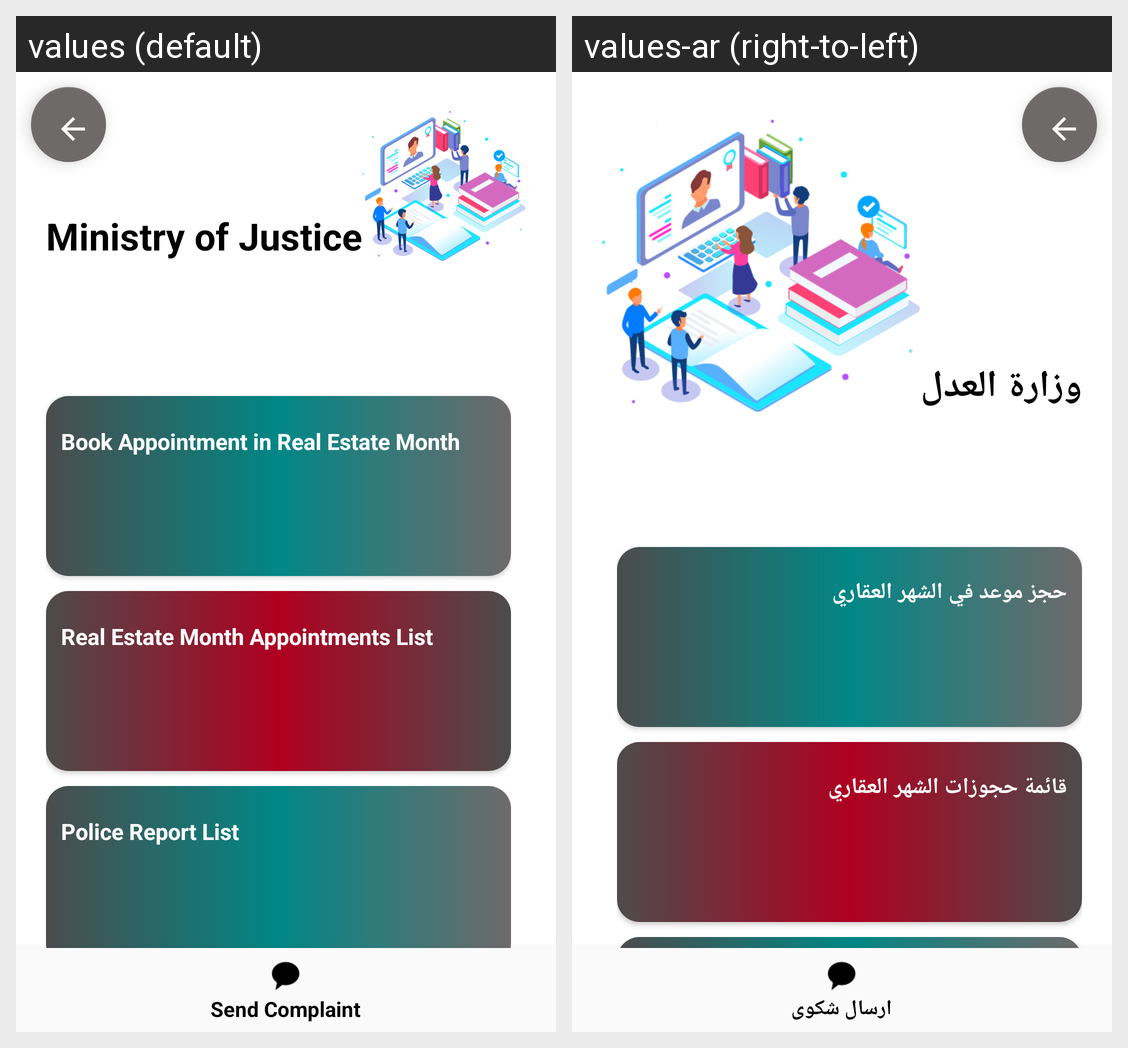

Translations of the strings shown on this Android screen, per locale in the grid:
Android screen res/layout/app_bar_justice_ministry.xml rendered under 2 locales, left to right: values (default), values-ar (right-to-left). Device: Nexus 5 (rendered at 1080×1920; each locale shown at half size, 540×960, under a caption strip naming it); theme AppTheme.
Strings drawn on this screen, with the default value and each locale's value (text and hints the layout hard-codes, and strings that could not be matched under every locale, appear in the picture but are not listed):

MinistryofJustice
  values: Ministry of Justice
  values-ar: وزارة العدل

BookRealEstate
  values: Book Appointment in Real Estate Month
  values-ar: حجز موعد في الشهر العقاري

RealEstateMonthAppointmentList
  values: Real Estate Month Appointments List
  values-ar: قائمة حجوزات الشهر العقاري
